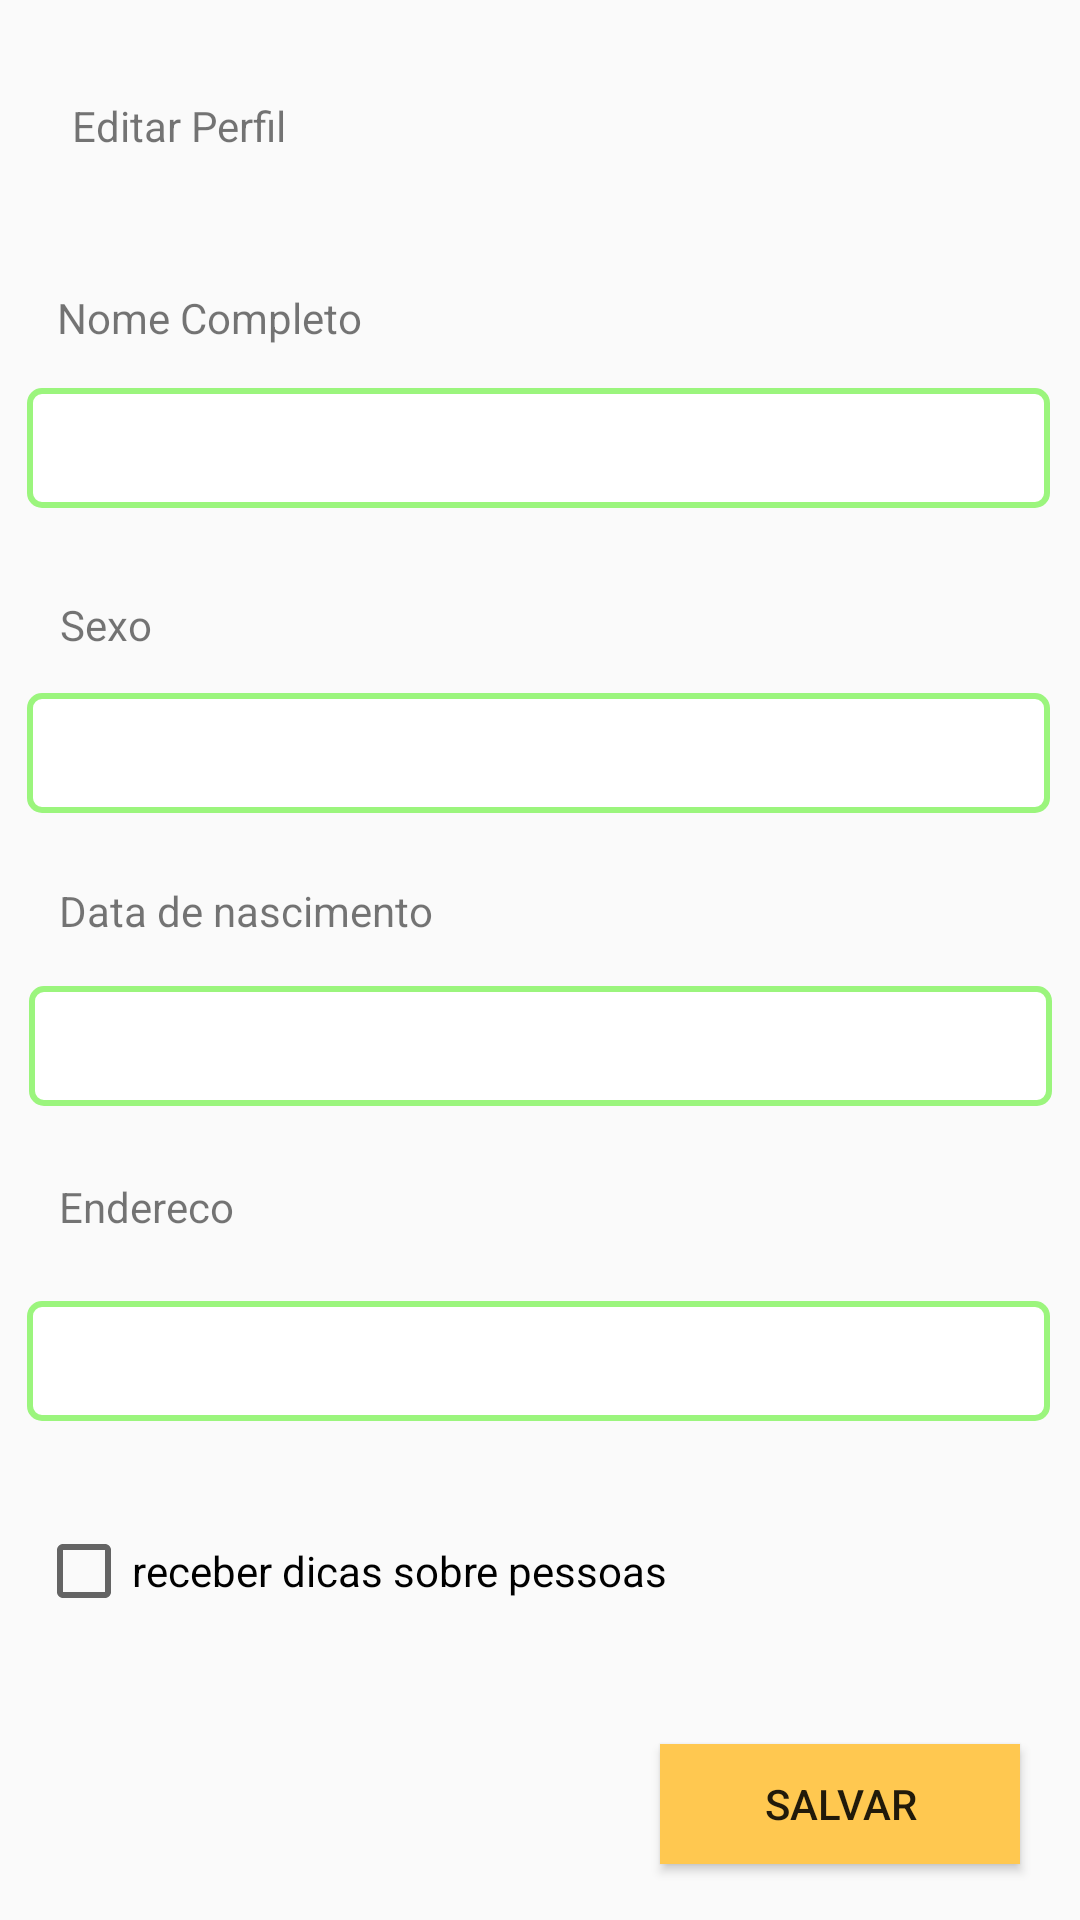

Reconstruct the res/layout file that produces this screen, plus the resources it refers to.
<!-- AndroidManifest.xml: application theme AppTheme -->
<!-- res/layout/activity_edit_profile.xml -->
<?xml version="1.0" encoding="utf-8"?>
<android.support.constraint.ConstraintLayout xmlns:android="http://schemas.android.com/apk/res/android"
    xmlns:tools="http://schemas.android.com/tools"
    xmlns:app="http://schemas.android.com/apk/res-auto"
    android:orientation="vertical"
    android:layout_width="match_parent"
    android:layout_height="match_parent"
    tools:context=".EditProfileActivity">

    <TextView
        android:id="@+id/textView"
        style="@style/informaes_"
        android:layout_width="wrap_content"
        android:layout_height="wrap_content"
        android:layout_marginBottom="3dp"
        android:layout_marginEnd="8dp"
        android:layout_marginStart="8dp"
        android:layout_marginTop="8dp"
        android:text="@string/editProfile"
        app:layout_constraintBottom_toBottomOf="parent"
        app:layout_constraintEnd_toEndOf="parent"
        app:layout_constraintHorizontal_bias="0.059"
        app:layout_constraintStart_toStartOf="parent"
        app:layout_constraintTop_toTopOf="parent"
        app:layout_constraintVertical_bias="0.04" />

    <TextView
        android:id="@+id/textView2"
        style="@style/email"
        android:layout_width="wrap_content"
        android:layout_height="wrap_content"
        android:layout_marginBottom="8dp"
        android:layout_marginEnd="8dp"
        android:layout_marginStart="8dp"
        android:layout_marginTop="8dp"
        android:text="@string/name"
        app:layout_constraintBottom_toBottomOf="parent"
        app:layout_constraintEnd_toEndOf="parent"
        app:layout_constraintHorizontal_bias="0.046"
        app:layout_constraintStart_toStartOf="parent"
        app:layout_constraintTop_toTopOf="parent"
        app:layout_constraintVertical_bias="0.146" />

    <EditText
        android:id="@+id/nameEditText"
        android:layout_width="342dp"
        android:layout_height="wrap_content"
        android:layout_marginBottom="8dp"
        android:layout_marginEnd="8dp"
        android:layout_marginStart="8dp"
        android:layout_marginTop="8dp"
        android:background="@drawable/rec"
        android:ems="10"
        android:inputType="text"
        app:layout_constraintBottom_toBottomOf="parent"
        app:layout_constraintEnd_toEndOf="parent"
        app:layout_constraintStart_toStartOf="parent"
        app:layout_constraintTop_toTopOf="parent"
        app:layout_constraintVertical_bias="0.208" />

    <EditText
        android:id="@+id/addressEditText"
        android:layout_width="342dp"
        android:layout_height="wrap_content"
        android:layout_marginBottom="8dp"
        android:layout_marginEnd="8dp"
        android:layout_marginStart="8dp"
        android:layout_marginTop="8dp"
        android:background="@drawable/rec"
        android:ems="10"
        android:inputType="text"
        app:layout_constraintBottom_toBottomOf="parent"
        app:layout_constraintEnd_toEndOf="parent"
        app:layout_constraintStart_toStartOf="parent"
        app:layout_constraintTop_toTopOf="parent"
        app:layout_constraintVertical_bias="0.729" />


    <TextView
        android:id="@+id/textView3"
        style="@style/email"
        android:layout_width="wrap_content"
        android:layout_height="wrap_content"
        android:layout_marginBottom="8dp"
        android:layout_marginEnd="8dp"
        android:layout_marginStart="8dp"
        android:layout_marginTop="8dp"
        android:text="@string/address"
        app:layout_constraintBottom_toBottomOf="parent"
        app:layout_constraintEnd_toEndOf="parent"
        app:layout_constraintHorizontal_bias="0.041"
        app:layout_constraintStart_toStartOf="parent"
        app:layout_constraintTop_toTopOf="parent"
        app:layout_constraintVertical_bias="0.636" />

    <Button
        android:id="@+id/editButton"
        style="@style/finalizar_"
        android:layout_width="120dp"
        android:layout_height="40dp"
        android:layout_marginBottom="8dp"
        android:layout_marginEnd="8dp"
        android:layout_marginStart="8dp"
        android:layout_marginTop="8dp"
        android:background="@drawable/add_button"
        android:text="@string/save"
        app:layout_constraintBottom_toBottomOf="parent"
        app:layout_constraintEnd_toEndOf="parent"
        app:layout_constraintHorizontal_bias="0.947"
        app:layout_constraintStart_toStartOf="parent"
        app:layout_constraintTop_toTopOf="parent"
        app:layout_constraintVertical_bias="0.982" />

    <Spinner
        android:id="@+id/genderSpinner"
        android:layout_width="342dp"
        android:layout_height="wrap_content"
        android:layout_marginBottom="8dp"
        android:layout_marginEnd="8dp"
        android:layout_marginStart="8dp"
        android:layout_marginTop="8dp"
        android:background="@drawable/rec"
        android:entries="@array/gender_array"
        app:layout_constraintBottom_toBottomOf="parent"
        app:layout_constraintEnd_toEndOf="parent"
        app:layout_constraintStart_toStartOf="parent"
        app:layout_constraintTop_toTopOf="parent"
        app:layout_constraintVertical_bias="0.382" />

    <EditText
        android:id="@+id/dateEditText"
        android:layout_width="wrap_content"
        android:layout_height="wrap_content"
        android:layout_marginBottom="8dp"
        android:layout_marginEnd="8dp"
        android:layout_marginStart="8dp"
        android:layout_marginTop="8dp"
        android:background="@drawable/rec"
        android:ems="10"
        android:inputType="date"
        app:layout_constraintBottom_toBottomOf="parent"
        app:layout_constraintEnd_toEndOf="parent"
        app:layout_constraintHorizontal_bias="0.518"
        app:layout_constraintStart_toStartOf="parent"
        app:layout_constraintTop_toTopOf="parent"
        app:layout_constraintVertical_bias="0.549" />

    <TextView
        android:id="@+id/textView6"
        style="@style/email"
        android:layout_width="wrap_content"
        android:layout_height="wrap_content"
        android:layout_marginBottom="8dp"
        android:layout_marginEnd="8dp"
        android:layout_marginStart="8dp"
        android:layout_marginTop="8dp"
        android:text="@string/gender"
        app:layout_constraintBottom_toBottomOf="parent"
        app:layout_constraintEnd_toEndOf="parent"
        app:layout_constraintHorizontal_bias="0.038"
        app:layout_constraintStart_toStartOf="parent"
        app:layout_constraintTop_toTopOf="parent"
        app:layout_constraintVertical_bias="0.315" />

    <TextView
        android:id="@+id/textView7"
        style="@style/email"
        android:layout_width="wrap_content"
        android:layout_height="wrap_content"
        android:layout_marginBottom="8dp"
        android:layout_marginEnd="8dp"
        android:layout_marginStart="8dp"
        android:layout_marginTop="8dp"
        android:text="@string/birth"
        app:layout_constraintBottom_toBottomOf="parent"
        app:layout_constraintEnd_toEndOf="parent"
        app:layout_constraintHorizontal_bias="0.053"
        app:layout_constraintStart_toStartOf="parent"
        app:layout_constraintTop_toTopOf="parent"
        app:layout_constraintVertical_bias="0.473" />

    <CheckBox
        android:id="@+id/checkBox"
        style="@style/receber_di"
        android:layout_width="wrap_content"
        android:layout_height="wrap_content"
        android:layout_marginBottom="8dp"
        android:layout_marginEnd="8dp"
        android:layout_marginStart="8dp"
        android:layout_marginTop="8dp"
        android:text="@string/tips"
        app:layout_constraintBottom_toBottomOf="parent"
        app:layout_constraintEnd_toEndOf="parent"
        app:layout_constraintHorizontal_bias="0.029"
        app:layout_constraintStart_toStartOf="parent"
        app:layout_constraintTop_toTopOf="parent"
        app:layout_constraintVertical_bias="0.844" />

</android.support.constraint.ConstraintLayout>
<!-- resources referenced by this layout -->
<resources>
  <string-array name="gender_array">
          <item />&gt;
          <item>Masculino</item>
          <item>Feminino</item>
      </string-array>
  <!-- drawable add_button (drawable) -->
  <?xml version="1.0" encoding="utf-8"?>
  <layer-list xmlns:android="http://schemas.android.com/apk/res/android">
      <item android:width="120dp" android:height="40dp">
          <shape android:shape="rectangle">
              <solid android:color="#ffffc850" />
              <item android:name="android:shadowColor">#3d000000</item>
              
              <item android:name="android:shadowDx">0</item>
              <item android:name="android:shadowDy">2</item>
          </shape>
      </item>
  </layer-list>
  <!-- drawable rec (drawable) -->
  <?xml version="1.0" encoding="utf-8"?>
  <layer-list xmlns:android="http://schemas.android.com/apk/res/android">    
      
      <item android:width="341dp" android:height="40dp">
          <shape android:shape="rectangle">
              <stroke android:width="2dp" android:color="#ff9bf57d" />
              <corners android:radius="4dp" />
              <solid android:color="#ffffffff" />
          </shape>
      </item>
  </layer-list>
  <string name="address">Endereco</string>
  <string name="birth">Data de nascimento</string>
  <string name="editProfile">Editar Perfil</string>
  <string name="gender">Sexo</string>
  <string name="name">Nome Completo</string>
  <string name="save">SALVAR</string>
  <string name="tips">receber dicas sobre pessoas</string>
  <style name="email">
          <item name="android:textColor">#ff00aaf0</item>
          <item name="android:textSize">12sp</item>
      </style>
  <style name="finalizar_">
          <item name="android:textColor">#ffffffff</item>
          <item name="android:textSize">14sp</item>
          <item name="android:textAllCaps">true</item>
      </style>
  <style name="informaes_">
          <item name="android:textColor">#ff333333</item>
          <item name="android:textSize">20sp</item>
      </style>
  <style name="receber_di">
          <item name="android:textColor">#ffcccccc</item>
          <item name="android:textSize">12sp</item>
      </style>
  <style name="AppTheme" parent="Theme.AppCompat.Light.DarkActionBar">
          
          <item name="colorPrimary">@color/colorPrimary</item>
          <item name="colorPrimaryDark">@color/colorPrimaryDark</item>
          <item name="colorAccent">@color/colorAccent</item>
      </style>
  <color name="colorPrimary">#3F51B5</color>
  <color name="colorPrimaryDark">#303F9F</color>
  <color name="colorAccent">#FF4081</color>
</resources>
